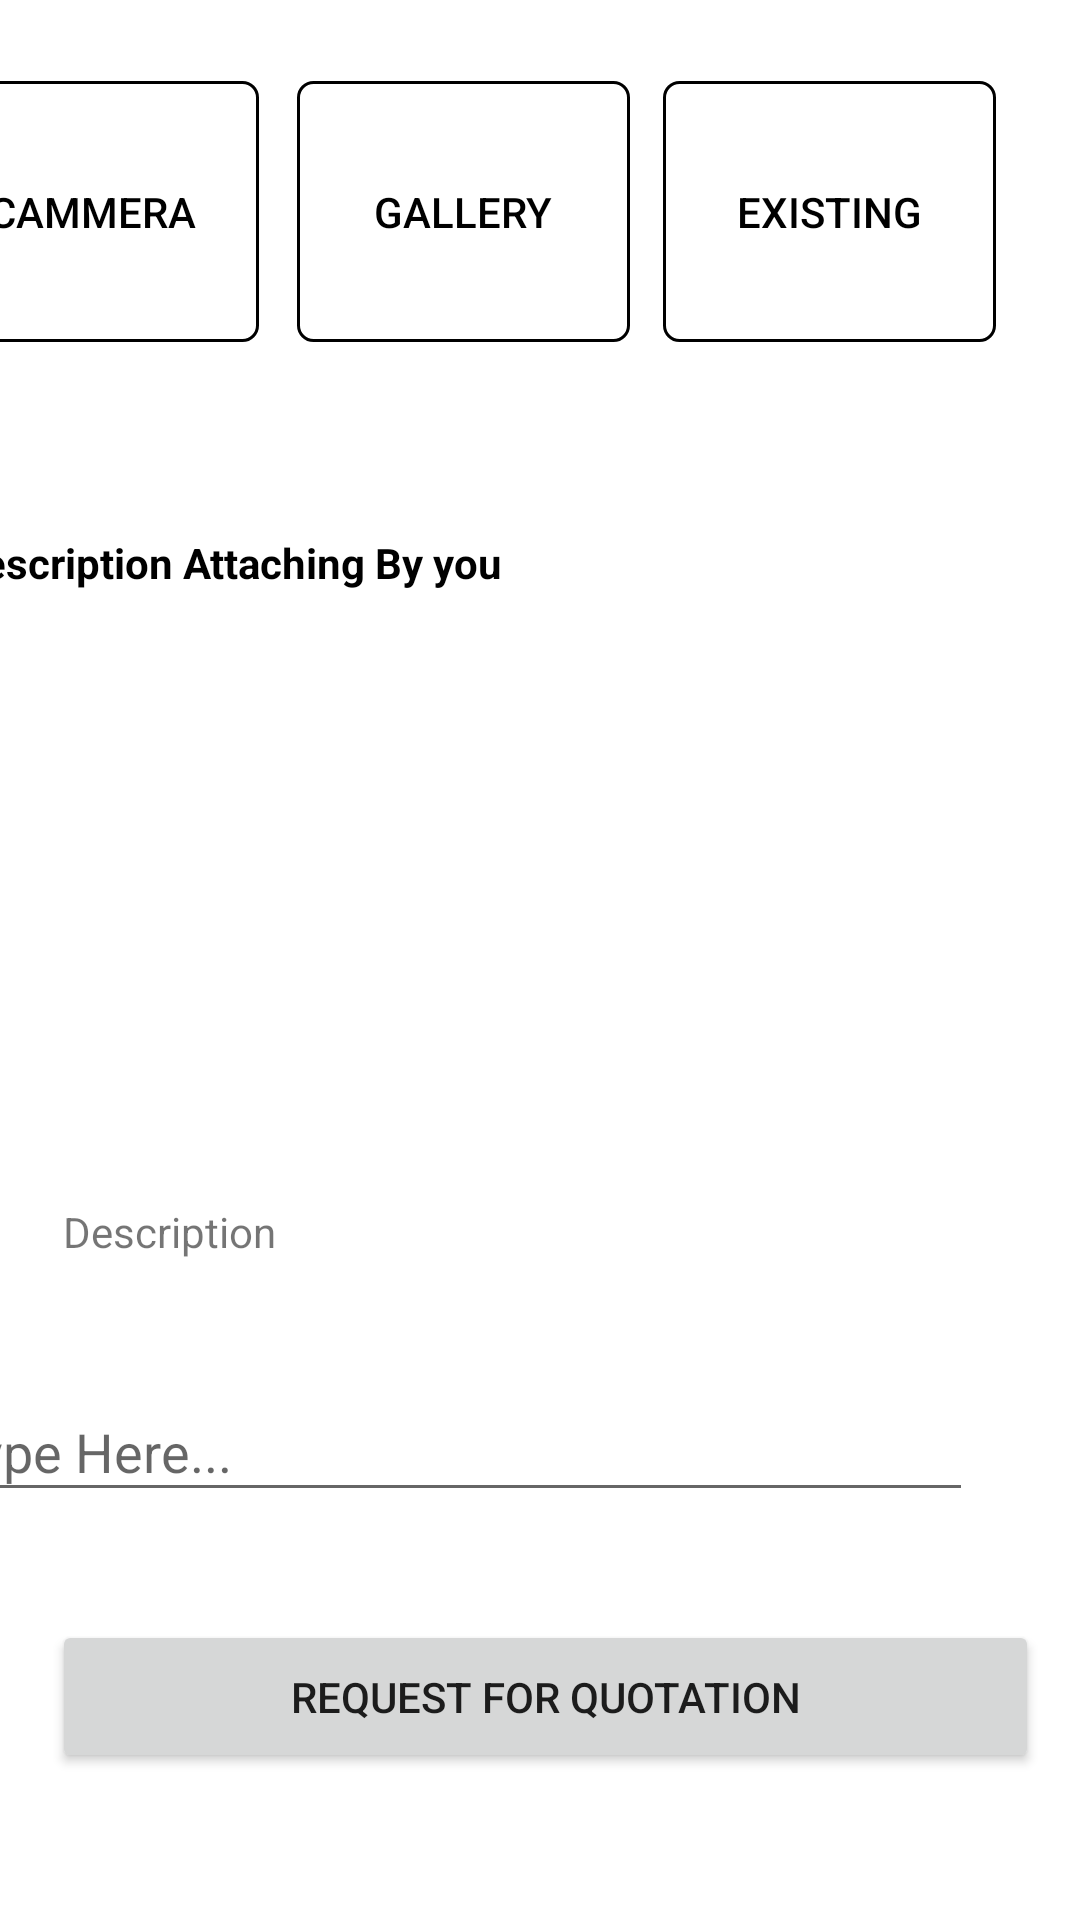

Write the Android layout XML for this screen, with the resource values it uses.
<!-- AndroidManifest.xml: application theme Theme.Nxt_Pharma -->
<!-- res/layout/activity_upload_prescription.xml -->
<?xml version="1.0" encoding="utf-8"?>
<androidx.constraintlayout.widget.ConstraintLayout xmlns:android="http://schemas.android.com/apk/res/android"
    xmlns:app="http://schemas.android.com/apk/res-auto"
    xmlns:tools="http://schemas.android.com/tools"
    android:layout_width="match_parent"
    android:layout_height="match_parent"
    tools:context=".Upload_prescription">


    <Button
        android:id="@+id/cammera"
        android:layout_width="111dp"
        android:layout_height="87dp"
        android:layout_marginTop="27dp"
        android:layout_marginEnd="13dp"
        android:background="@drawable/shape1"
        android:text="@string/uplodbtn1"
        android:textColor="@color/black"
        app:layout_constraintEnd_toStartOf="@+id/gallery"
        app:layout_constraintTop_toTopOf="parent" />

    <Button
        android:id="@+id/gallery"
        android:layout_width="111dp"
        android:layout_height="87dp"
        android:layout_marginTop="27dp"
        android:layout_marginEnd="11dp"
        android:background="@drawable/shape1"
        android:text="@string/uplodbtn2"
        android:textColor="@color/black"
        app:layout_constraintEnd_toStartOf="@+id/exist"
        app:layout_constraintTop_toTopOf="parent" />

    <Button
        android:id="@+id/exist"
        android:layout_width="111dp"
        android:layout_height="87dp"
        android:layout_marginTop="27dp"

        android:layout_marginEnd="28dp"
        android:background="@drawable/shape1"


        android:text="@string/uplodbtn3"
        android:textColor="@color/black"
        app:layout_constraintEnd_toEndOf="parent"
        app:layout_constraintTop_toTopOf="parent" />

    <ImageView
        android:id="@+id/imageView3"
        android:layout_width="480dp"
        android:layout_height="180dp"
        android:layout_marginTop="8dp"

        app:layout_constraintEnd_toEndOf="parent"
        app:layout_constraintHorizontal_bias="0.217"
        app:layout_constraintStart_toStartOf="parent"
        app:layout_constraintTop_toBottomOf="@+id/textView14"
        tools:srcCompat="@tools:sample/avatars" />

    <TextView
        android:id="@+id/textView8"
        android:layout_width="115dp"
        android:layout_height="24dp"
        android:layout_marginTop="16dp"
        android:layout_marginEnd="224dp"
        android:text="@string/uplodtxt1"
        app:layout_constraintEnd_toEndOf="parent"
        app:layout_constraintTop_toBottomOf="@+id/imageView3" />

    <EditText
        android:id="@+id/des_prescription"
        android:layout_width="346dp"
        android:layout_height="43dp"
        android:layout_marginTop="36dp"
        android:layout_marginEnd="36dp"
        android:ems="10"
        android:hint="@string/uplodtxt2"
        android:inputType="textPersonName"
        app:layout_constraintEnd_toEndOf="parent"
        app:layout_constraintTop_toBottomOf="@+id/textView8" />

    <Button
        android:id="@+id/request_quotation"
        android:layout_width="329dp"
        android:layout_height="51dp"
        android:layout_marginTop="36dp"
        android:text="@string/uplodbtn4"
        app:layout_constraintEnd_toEndOf="parent"
        app:layout_constraintHorizontal_bias="0.56"
        app:layout_constraintStart_toStartOf="parent"
        app:layout_constraintTop_toBottomOf="@+id/des_prescription" />

    <TextView
        android:id="@+id/textView14"
        android:layout_width="192dp"
        android:layout_height="0dp"
        android:layout_marginTop="64dp"
        android:layout_marginEnd="188dp"
        android:text="Prescription Attaching By you"
        android:textColor="@color/black"
        android:textSize="14sp"
        android:textStyle="bold"
        app:layout_constraintEnd_toEndOf="parent"
        app:layout_constraintTop_toBottomOf="@+id/cammera" />

    <Button
        android:id="@+id/deleteimg"
        android:layout_width="182dp"
        android:layout_height="48dp"
        android:layout_marginTop="140dp"
        android:background="@android:color/transparent"
        android:backgroundTint="@color/black"
        android:textColor="@color/white"
        android:textSize="18sp"
        app:layout_constraintEnd_toEndOf="parent"
        app:layout_constraintHorizontal_bias="0.592"
        app:layout_constraintStart_toStartOf="parent"
        app:layout_constraintTop_toTopOf="@+id/imageView3" />
</androidx.constraintlayout.widget.ConstraintLayout>
<!-- resources referenced by this layout -->
<resources>
  <color name="black">#FF000000</color>
  <color name="white">#FFFFFFFF</color>
  <!-- drawable shape1 (drawable) -->
  <?xml version="1.0" encoding="utf-8"?>
  <shape xmlns:android="http://schemas.android.com/apk/res/android">
  
   <stroke android:color="@color/black" android:width="1dp"/>
      <corners android:radius="5dp"/>
      <solid android:color="@android:color/transparent"/>
  
  
  </shape>
  <string name="uplodbtn1">Cammera</string>
  <string name="uplodbtn2">Gallery</string>
  <string name="uplodbtn3">Existing</string>
  <string name="uplodbtn4">Request For Quotation</string>
  <string name="uplodtxt1">Description</string>
  <string name="uplodtxt2">Type Here...</string>
  <style name="Theme.Nxt_Pharma" parent="Theme.MaterialComponents.DayNight.DarkActionBar">
  
  
  
  
          
          <item name="colorPrimary">@color/purple_500</item>
          <item name="colorPrimaryVariant">@color/purple_700</item>
          <item name="colorOnPrimary">@color/white</item>
          
          <item name="colorSecondary">@color/teal_200</item>
          <item name="colorSecondaryVariant">@color/teal_700</item>
          <item name="colorOnSecondary">@color/black</item>
          
          <item name="android:statusBarColor" tools:targetApi="l">?attr/colorPrimaryVariant</item>
          
      </style>
  <color name="purple_500">#FF6200EE</color>
  <color name="purple_700">#FF3700B3</color>
  <color name="teal_200">#FF03DAC5</color>
  <color name="teal_700">#FF018786</color>
</resources>
